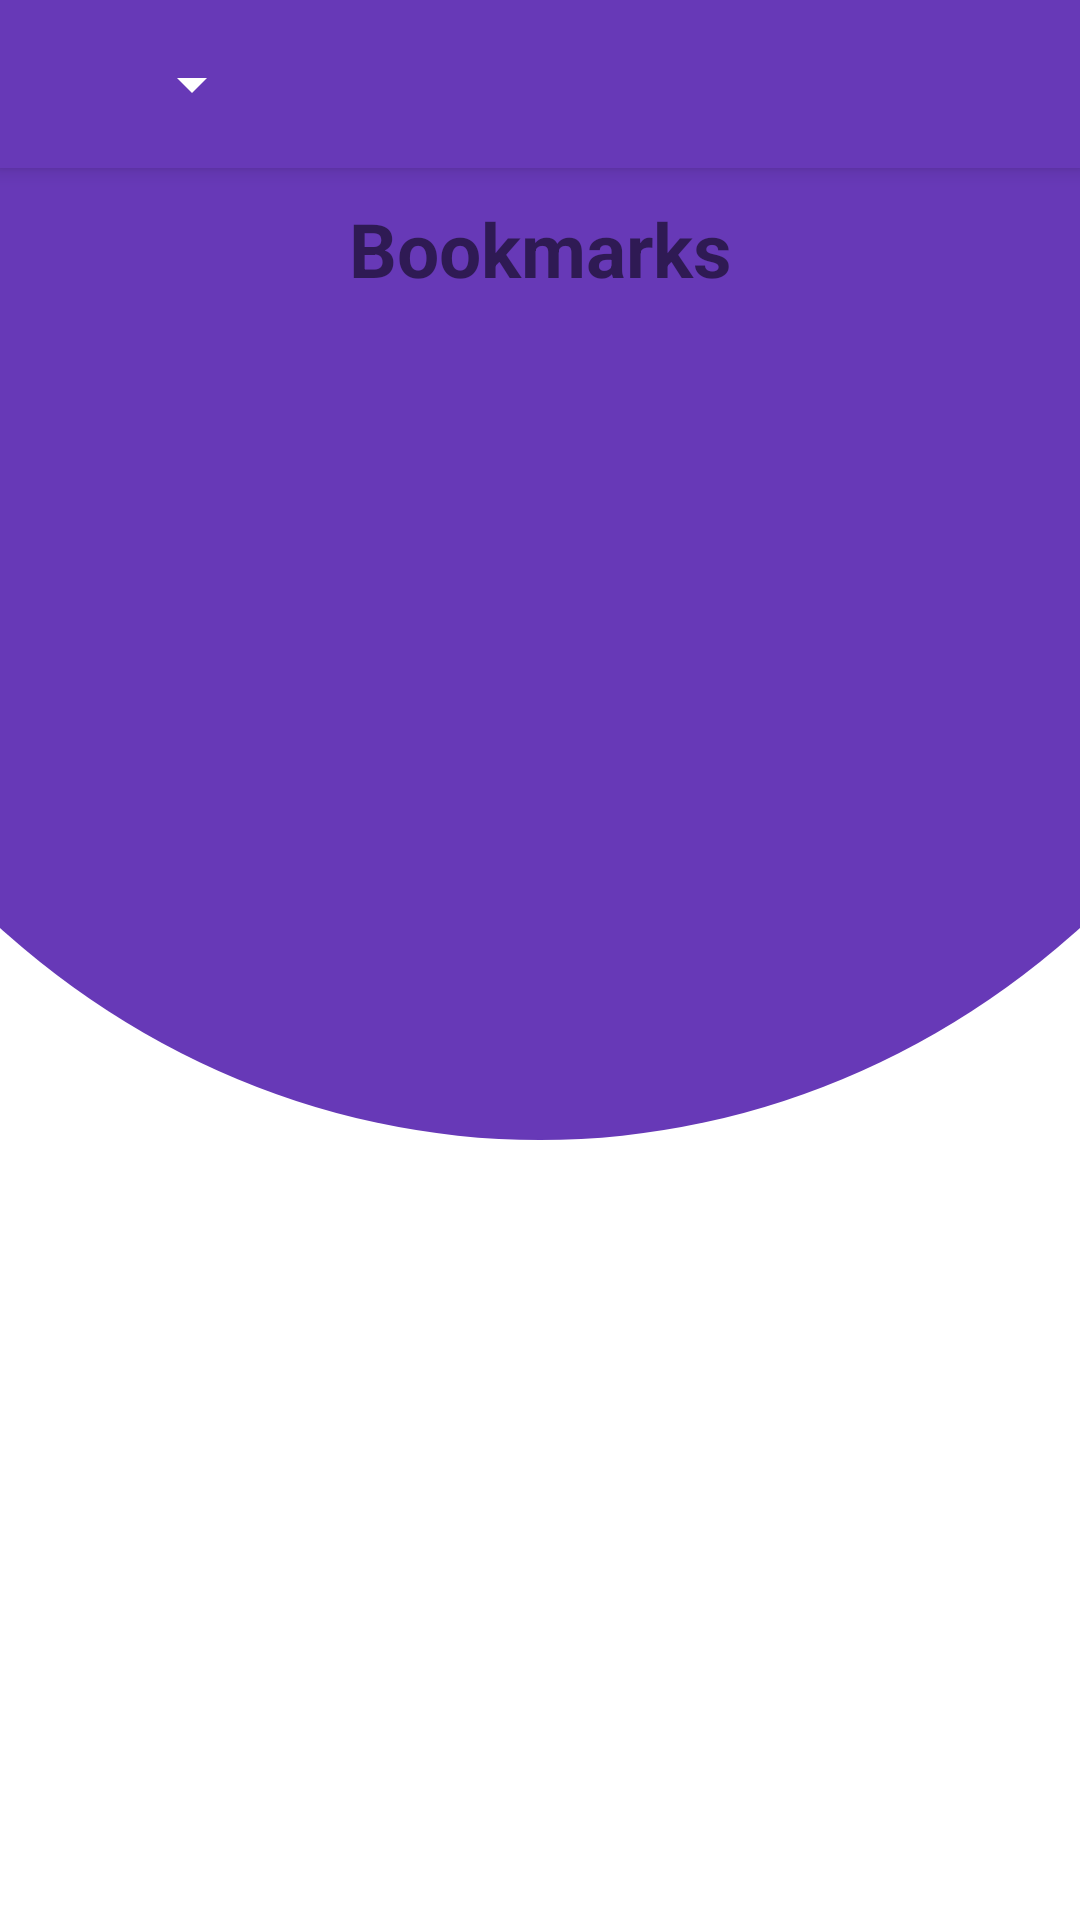

This screen was rendered from an Android layout file. Write that file and the resources it references.
<!-- AndroidManifest.xml: application theme AppTheme -->
<!-- res/layout/activity_bookmark.xml -->
<?xml version="1.0" encoding="utf-8"?>
<RelativeLayout xmlns:android="http://schemas.android.com/apk/res/android"
    xmlns:app="http://schemas.android.com/apk/res-auto"
    android:layout_width="match_parent"
    android:layout_height="match_parent"
    xmlns:tools="http://schemas.android.com/tools">

    <include
        layout="@layout/toolbar_layout"
        />
    <RelativeLayout
        android:layout_width="match_parent"
        android:layout_height="match_parent"
        android:id="@+id/relativeLayout"
        android:layout_below="@+id/toolbar"
        android:background="@drawable/card_edge"
        >

        <TextView
            android:id="@+id/list_heading"
            android:layout_width="match_parent"
            android:layout_height="wrap_content"
            android:text="Bookmarks"
            android:textAlignment="center"
            android:padding="10dp"
            android:textSize="25sp"
            android:textStyle="bold"
            />
        <android.support.v7.widget.RecyclerView
            android:id="@+id/bookmark_recycler_view"
            android:layout_below="@id/list_heading"
            android:layout_width="match_parent"
            android:layout_height="wrap_content"
            android:clipToPadding="false"
            android:paddingBottom="0dp"
            tools:layout_editor_absoluteY="0dp"
            tools:layout_editor_absoluteX="8dp"
            android:scrollbarStyle="outsideInset"
            />
    </RelativeLayout>
</RelativeLayout>
<!-- res/layout/toolbar_layout.xml (included above) -->
<?xml version="1.0" encoding="utf-8"?>
<android.support.v7.widget.Toolbar xmlns:android="http://schemas.android.com/apk/res/android"
    android:layout_width="match_parent"
    android:layout_height="?attr/actionBarSize"
    xmlns:app="http://schemas.android.com/apk/res-auto"
    android:background="@color/app_theme_color"
    android:elevation="4dp"
    android:id="@+id/toolbar"
    android:theme="@style/ThemeOverlay.AppCompat.Dark.ActionBar"
    >
    <Spinner
        android:layout_width="wrap_content"
        android:layout_height="wrap_content"
        android:layout_marginLeft="40dp"
        android:id="@+id/spinner"
        android:popupTheme="@style/ThemeOverlay.AppCompat.Light"
        android:popupBackground="@color/white"
        />

</android.support.v7.widget.Toolbar>
<!-- resources referenced by this layout -->
<resources>
  <color name="app_theme_color">#6739b7</color>
  <color name="white">#ffffff</color>
  <!-- drawable card_edge (drawable) -->
  <?xml version="1.0" encoding="utf-8"?>
  <layer-list xmlns:android="http://schemas.android.com/apk/res/android">
      <item>
          <shape xmlns:android="http://schemas.android.com/apk/res/android"
              android:shape="rectangle">
              <solid android:color="@color/white" />
  
          </shape>
      </item>
      <item
          android:bottom="400dp"
          android:left="-100dp"
          android:right="-100dp"
          android:top="-200dp">
          <shape xmlns:android="http://schemas.android.com/apk/res/android"
              android:shape="oval">
              <gradient
                  android:angle="90"
                  android:endColor="#65FFFFFF"
                  android:startColor="#65FFFFFF" />
          </shape>
      </item>
      <item
          android:bottom="260dp"
          android:left="-100dp"
  
          android:right="-100dp"
          android:top="-280dp">
          <shape xmlns:android="http://schemas.android.com/apk/res/android"
              android:shape="oval">
              <solid android:color="@color/app_theme_color" />
          </shape>
      </item>
  </layer-list>
  <style name="AppTheme" parent="Theme.AppCompat.Light.NoActionBar">
          
          <item name="colorPrimary">@color/colorPrimary</item>
          <item name="colorPrimaryDark">@color/colorPrimaryDark</item>
          <item name="colorAccent">@color/colorAccent</item>
      </style>
  <color name="colorPrimary">#3F51B5</color>
  <color name="colorPrimaryDark">#303F9F</color>
  <color name="colorAccent">#FF4081</color>
</resources>
